Labelled photos from "datasets", an image-classification folder in peterhsu2018/AIA_project. The possible labels are: abnormal, normal.

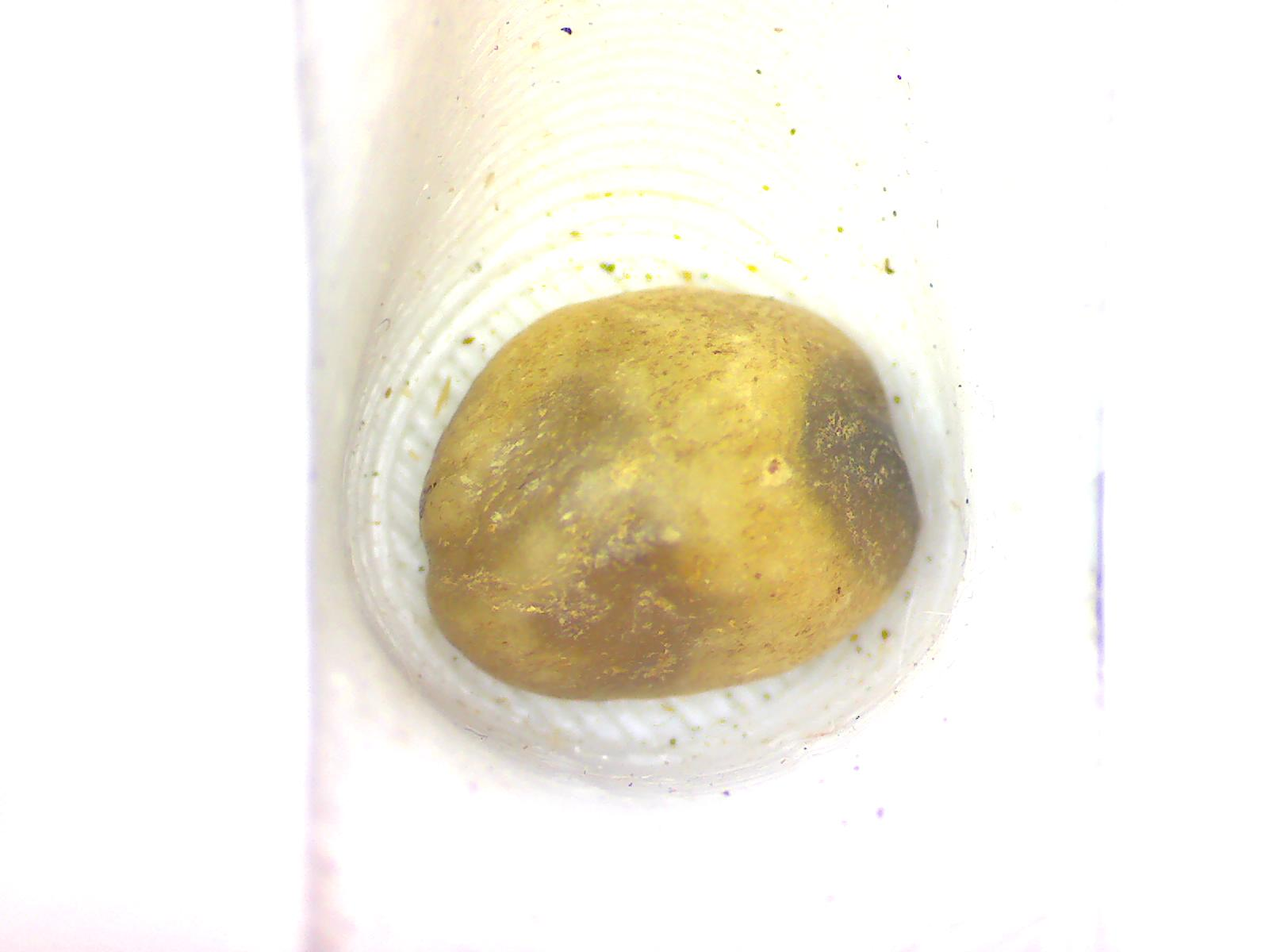
Label: abnormal

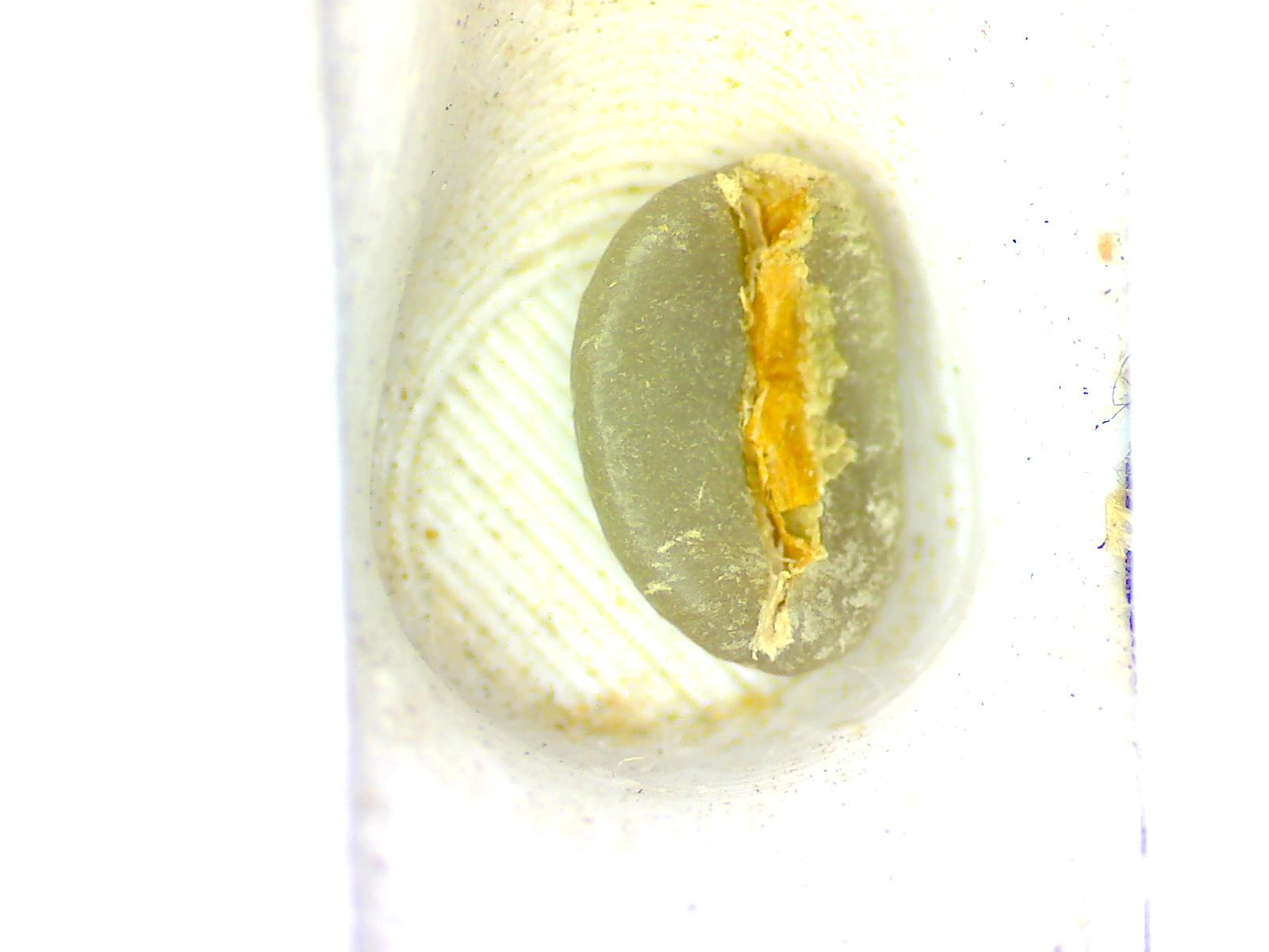
Label: normal

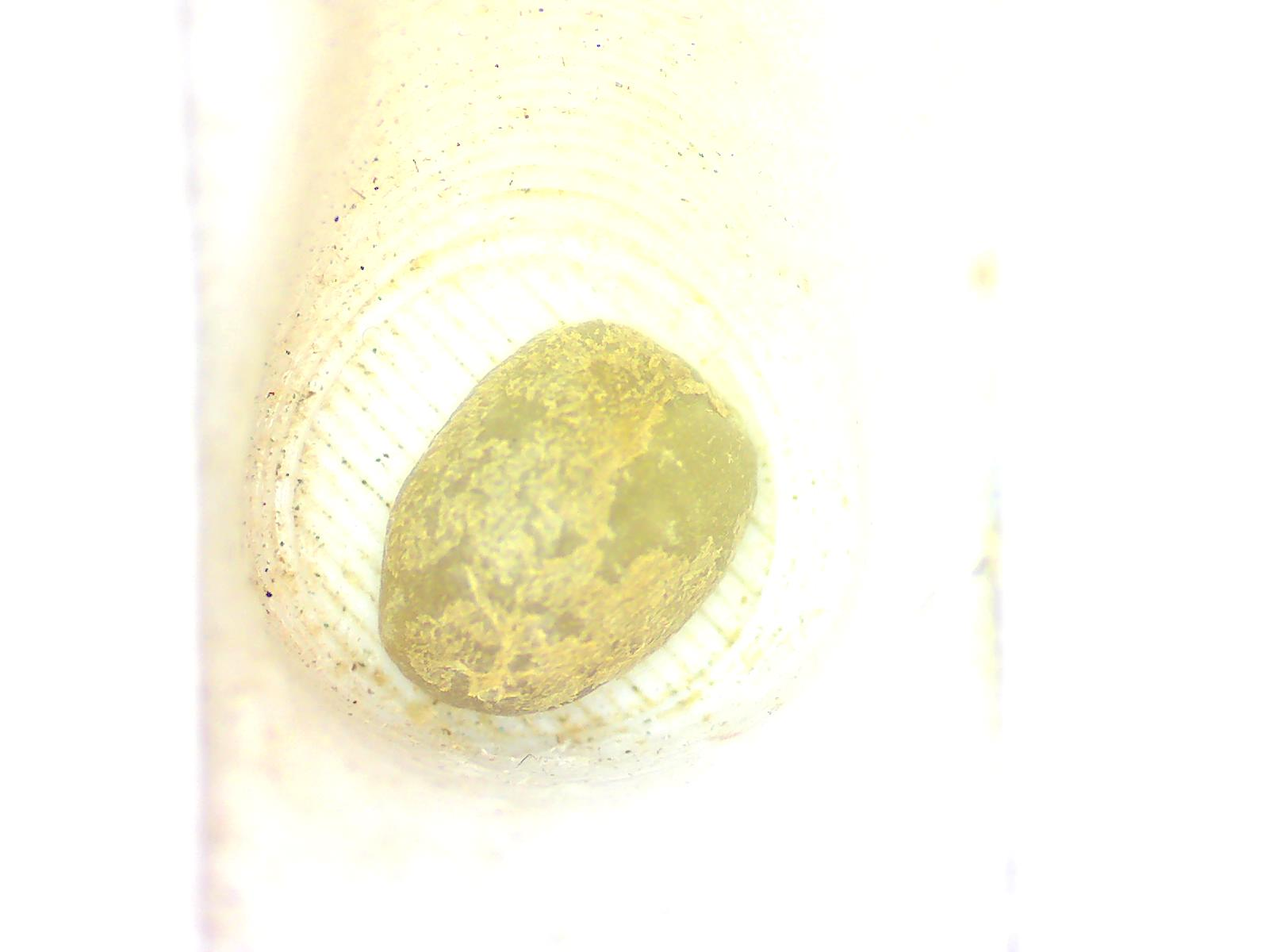
Label: normal

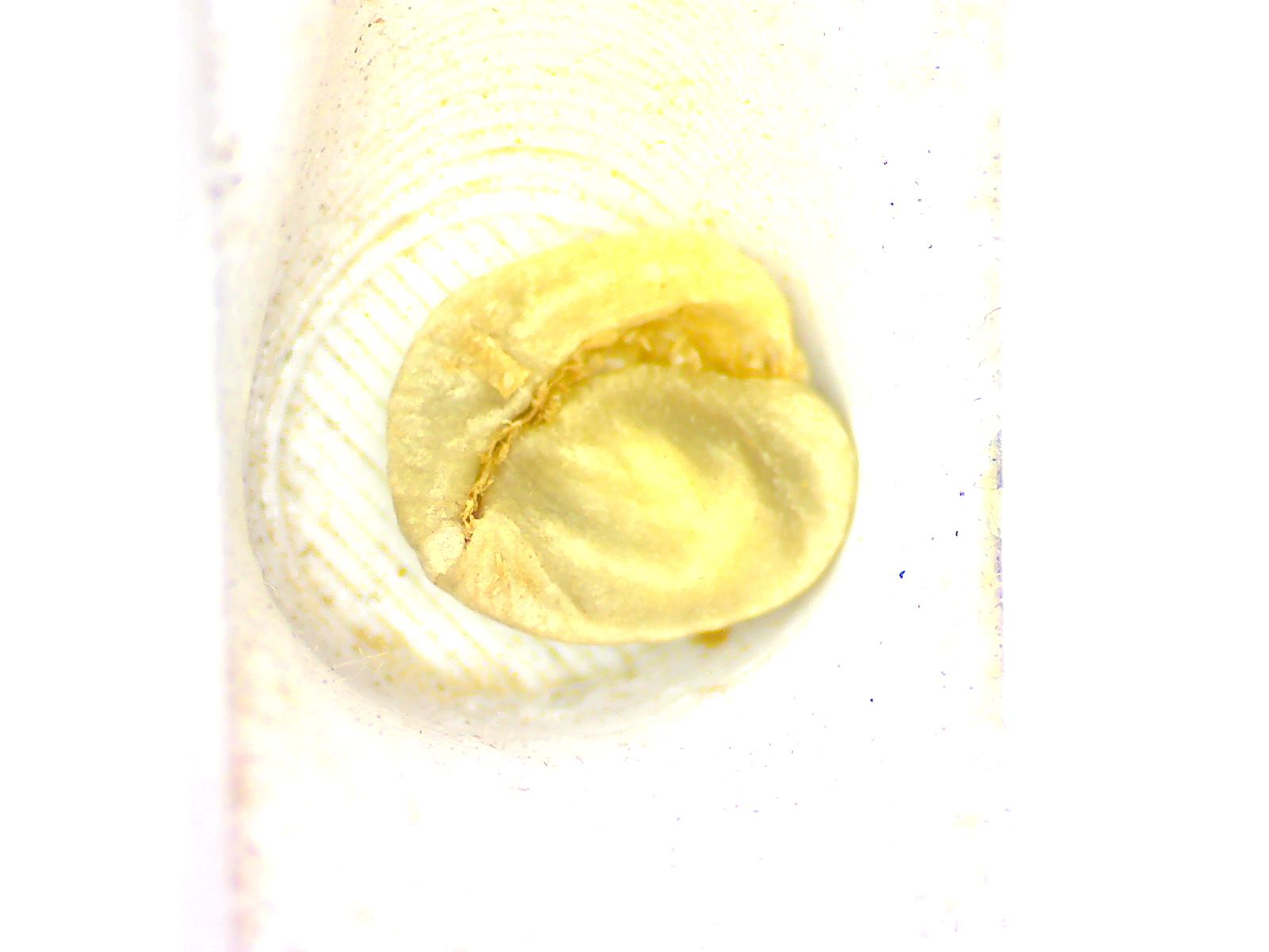
Label: abnormal

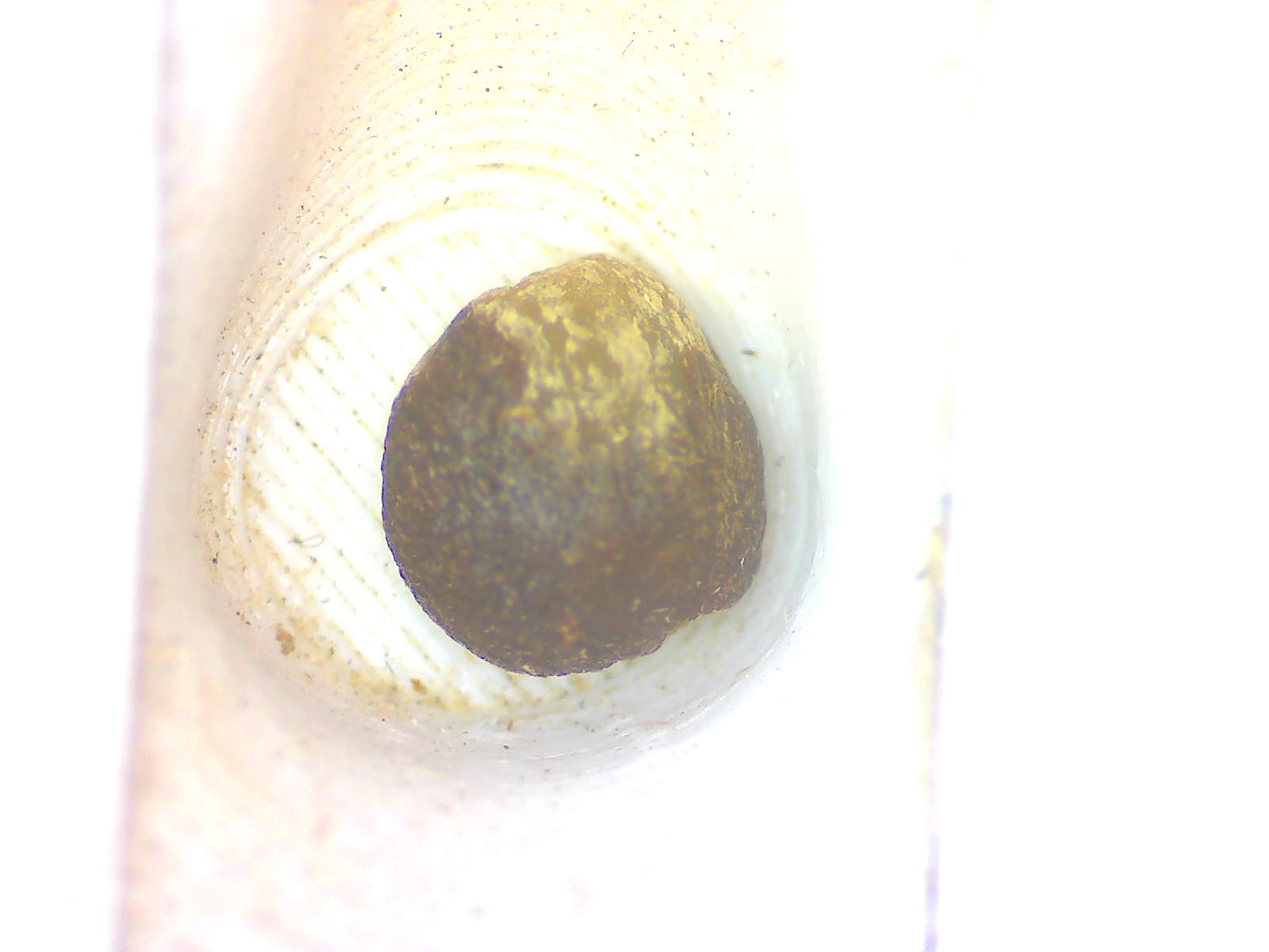
Label: abnormal

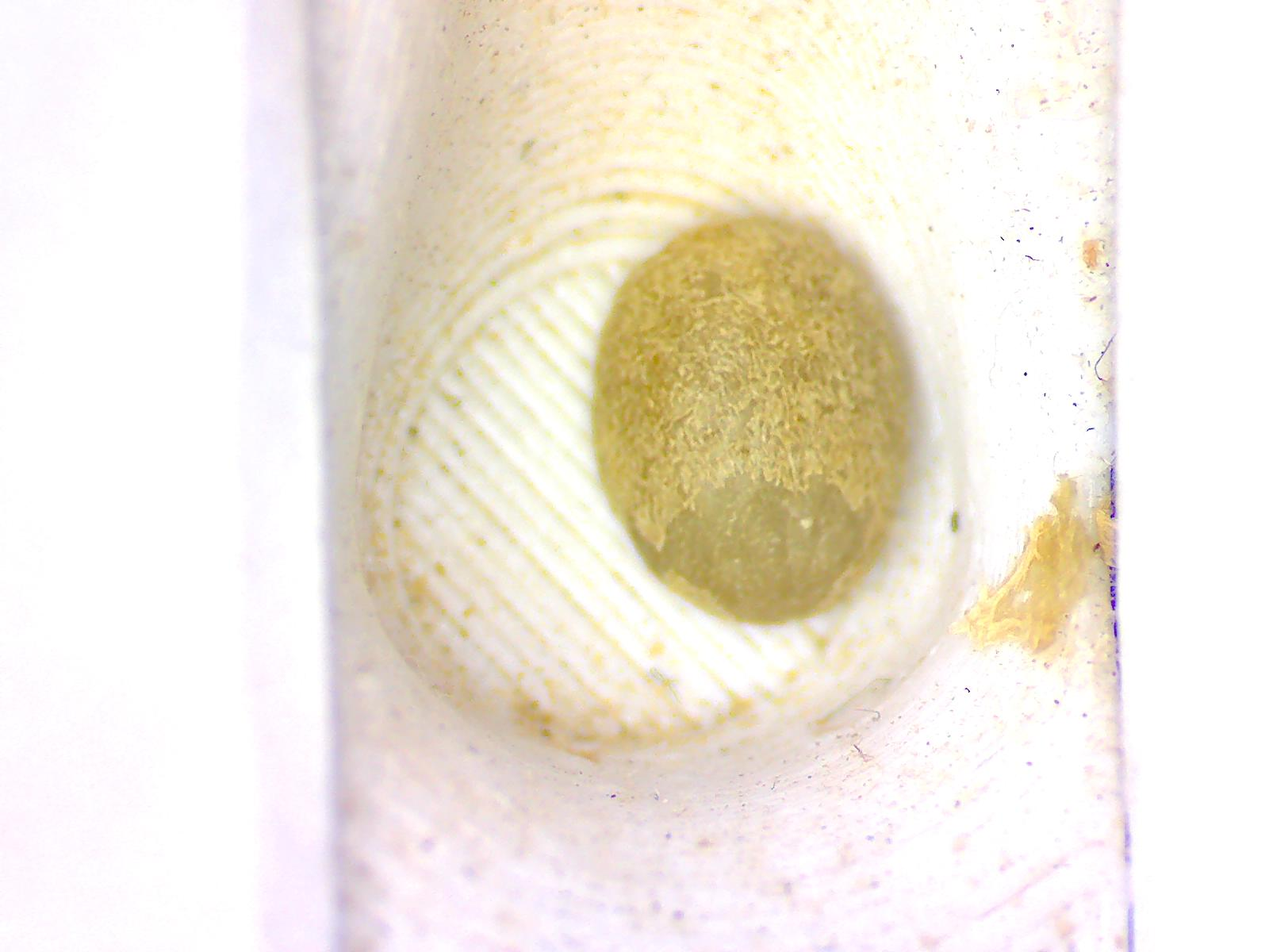
Label: normal
